Run: headless pygame with SDL's dummy video driver; simulated clock (each Clock.tick advances the game by its frame time, no real sleeping); random seed 0; keys injected as events and as key.get_pressed() state; no mouse input.
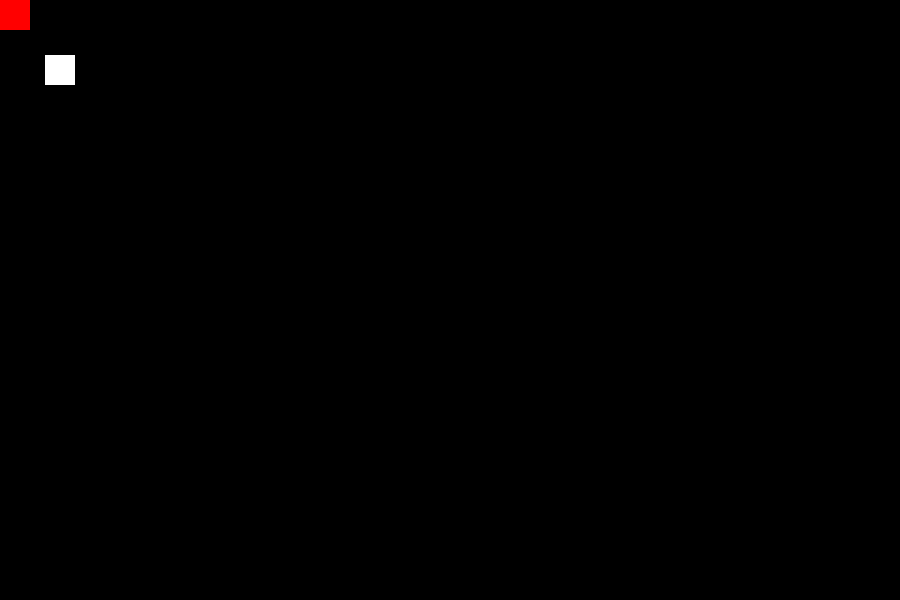
Frame 1 of 4 · flips 1–60 · no input
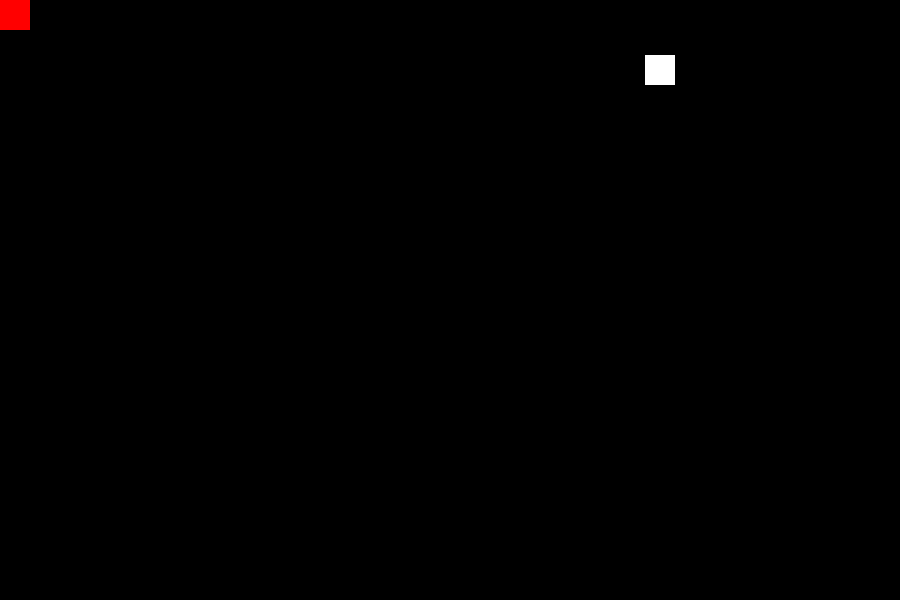
Frame 2 of 4 · flips 61–180 · tapped SPACE, RETURN · held RIGHT (→), D
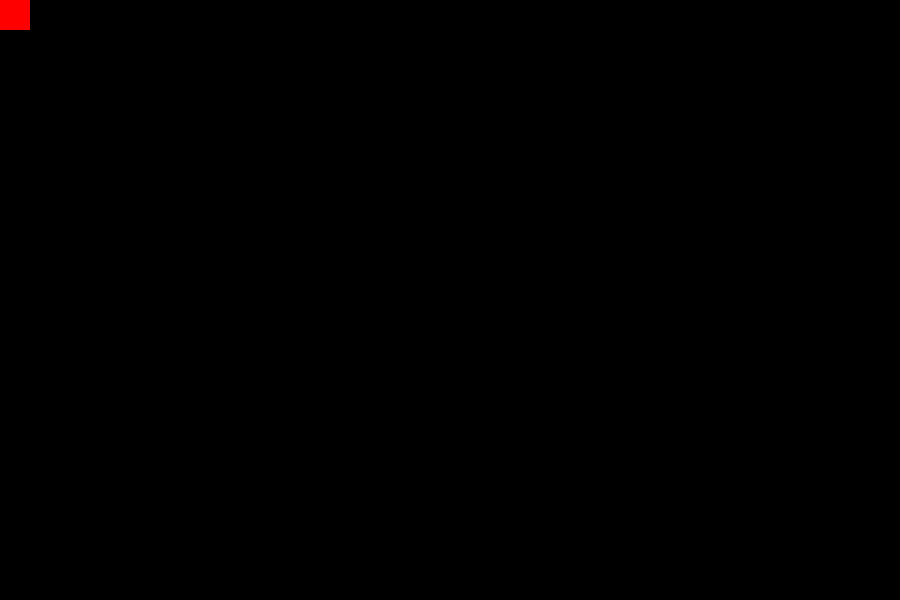
Frame 3 of 4 · flips 181–300 · held DOWN (↓), S
Frame 4 of 4 · flips 301–420 · held LEFT (←), A, UP (↑), W · screen same as frame 2, image omitted

The pygame program that drew these frames:

import random
import pygame

pygame.init()

# Colors
white = (255, 255, 255)
red = (255, 0, 0)
black = (0, 0, 0)

# Creating window
screen_width = 900
screen_height = 600
gameWindow = pygame.display.set_mode((screen_width, screen_height))

pygame.display.set_caption("----Snakes----")
pygame.display.update()

# Game specific variables
exit_game = False
game_over = False
snake_x = 45
snake_y = 55
velocity_x = 0
velocity_y = 0
score = 0
snake_size = 30
fps = 30
food_x=0
food_y=0


clock = pygame.time.Clock()

# Game Loop
while not exit_game:
    for event in pygame.event.get():
        if event.type == pygame.QUIT:
            exit_game = True

        if event.type == pygame.KEYDOWN:
            if event.key == pygame.K_RIGHT:
                velocity_x = 5
                velocity_y = 0

            if event.key == pygame.K_LEFT:
                velocity_x = - 5
                velocity_y = 0

            if event.key == pygame.K_UP:
                velocity_y = - 5
                velocity_x = 0

            if event.key == pygame.K_DOWN:
                velocity_y = 5
                velocity_x = 0

    snake_x = snake_x + velocity_x
    snake_y = snake_y + velocity_y

    if abs(snake_x - food_x) < 6 and abs(snake_y - food_y < 6):
        score += 1
        print("Score= ", score)
        food_x = random.randint(20, screen_width / 2)
        food_y = random.randint(20, screen_height / 2)

    gameWindow.fill(black)
    pygame.draw.rect(gameWindow, red, [food_x, food_y, snake_size, snake_size])
    pygame.draw.rect(gameWindow,white, [snake_x, snake_y, snake_size, snake_size])
    pygame.display.update()
    clock.tick(fps)

pygame.quit()
quit()
